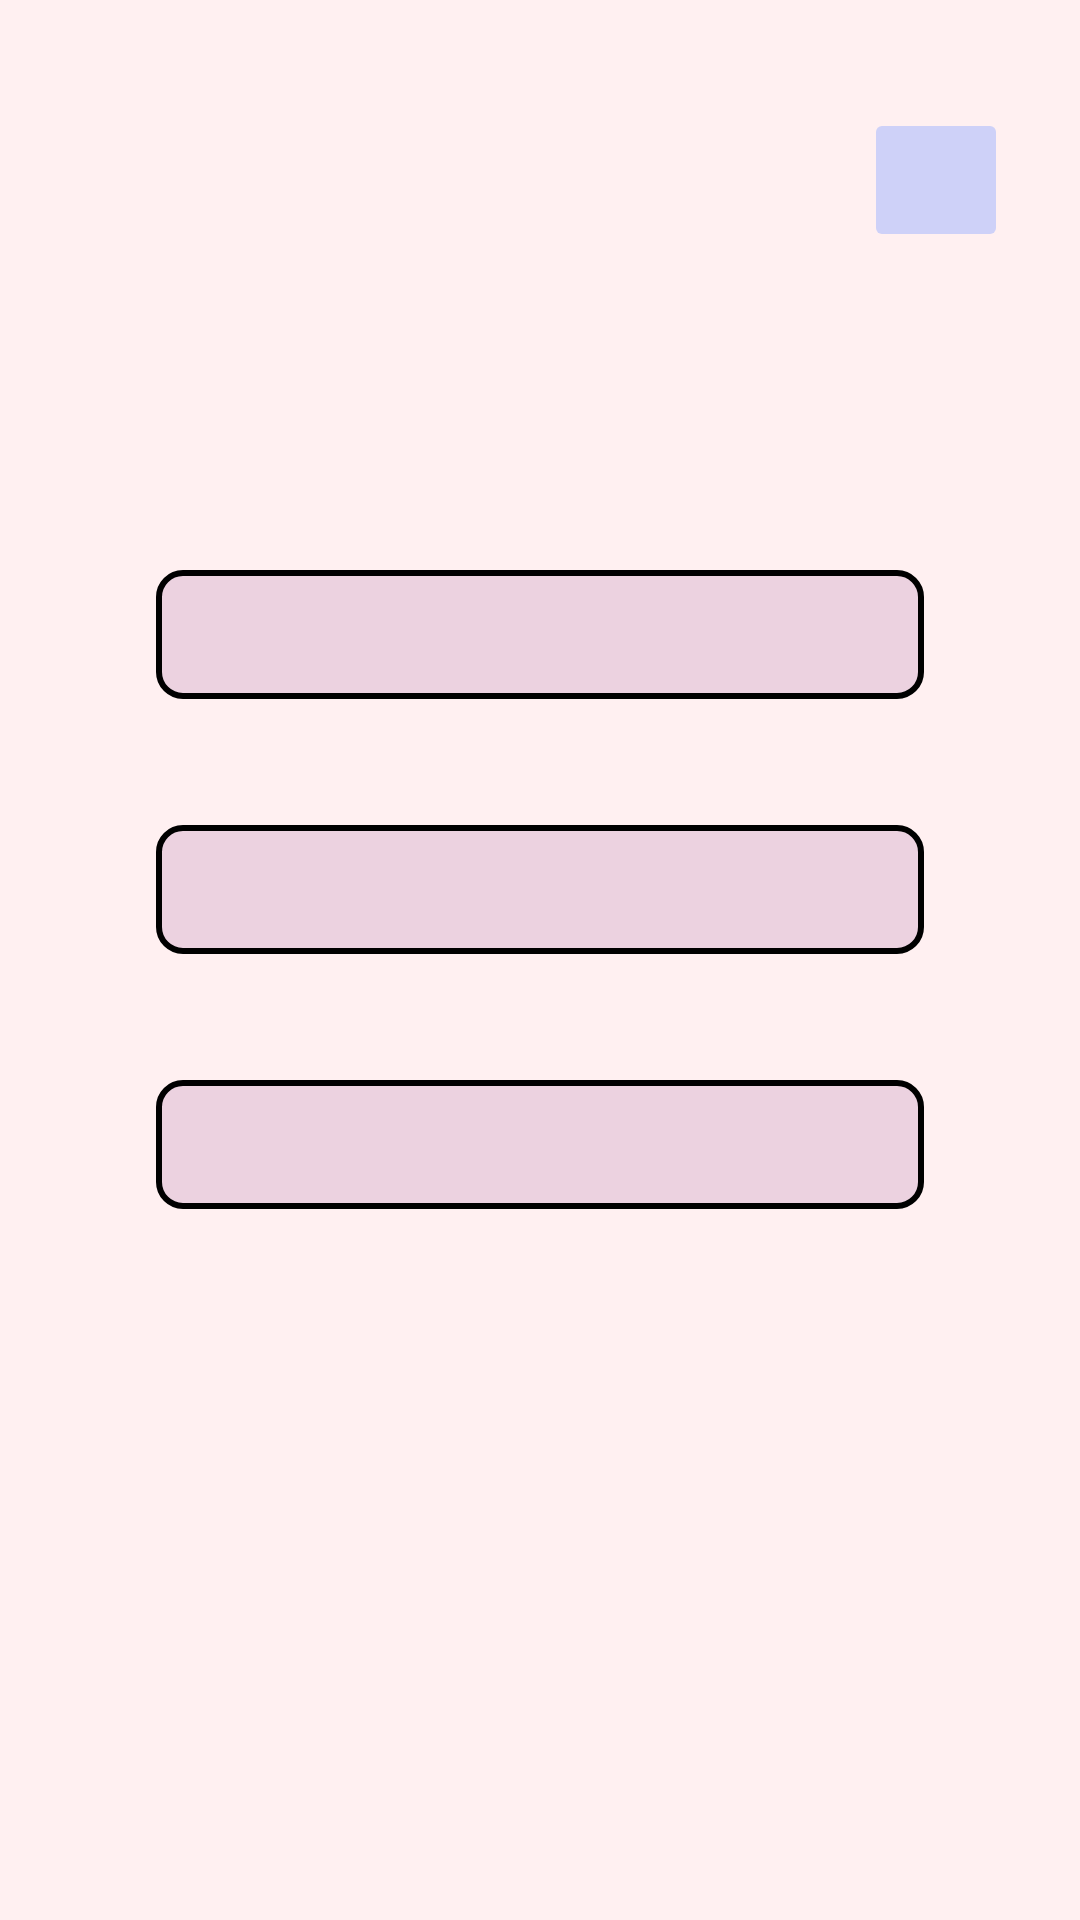

The Android layout XML behind this screen, and the referenced resources:
<!-- AndroidManifest.xml: application theme Theme.SelfCareCompanion -->
<!-- res/layout/fragment_insights.xml -->
<androidx.constraintlayout.widget.ConstraintLayout
    xmlns:android="http://schemas.android.com/apk/res/android"
    xmlns:app="http://schemas.android.com/apk/res-auto"
    android:layout_width="match_parent"
    android:layout_height="match_parent"
    android:padding="16dp"
    android:background="@color/background" >

    <ImageButton
        android:id="@+id/imageButton"
        android:layout_width="48dp"
        android:layout_height="48dp"
        android:backgroundTint="@color/button"
        app:srcCompat="@drawable/ic_home_black_24dp"
        app:layout_constraintTop_toTopOf="parent"
        app:layout_constraintEnd_toEndOf="parent"
        android:layout_marginTop="20dp"
        android:layout_marginEnd="8dp"
        android:contentDescription="@string/home_button" />

    <TextView
        android:id="@+id/moodReport"
        android:layout_width="wrap_content"
        android:layout_height="0dp"
        android:gravity="center"
        android:textSize="26sp"
        android:textStyle="bold"
        android:textColor="#000000"
        android:layout_marginHorizontal="36dp"
        app:layout_constraintStart_toStartOf="parent"
        app:layout_constraintEnd_toEndOf="parent"
        app:layout_constraintTop_toBottomOf="@id/imageButton"
        app:layout_constraintBottom_toTopOf="@id/suggestion1"
        app:layout_constraintVertical_chainStyle="spread" />

    <androidx.constraintlayout.widget.ConstraintLayout
        android:id="@+id/suggestion1"
        android:layout_width="match_parent"
        android:layout_height="0dp"
        android:layout_marginHorizontal="36dp"
        app:layout_constraintStart_toStartOf="parent"
        app:layout_constraintEnd_toEndOf="parent"
        app:layout_constraintTop_toBottomOf="@id/moodReport"
        app:layout_constraintBottom_toTopOf="@id/suggestion2" >

    <TextView
        android:id="@+id/suggestionText1"
        android:layout_width="match_parent"
        android:layout_height="wrap_content"
        android:gravity="center"
        android:textSize="20sp"
        android:textColor="#000000"
        android:background="@drawable/border_background"
        app:layout_constraintStart_toStartOf="parent"
        app:layout_constraintEnd_toEndOf="parent"
        app:layout_constraintTop_toTopOf="parent"
        app:layout_constraintBottom_toBottomOf="parent"
        />

    </androidx.constraintlayout.widget.ConstraintLayout>

    <androidx.constraintlayout.widget.ConstraintLayout
        android:id="@+id/suggestion2"
        android:layout_width="match_parent"
        android:layout_height="0dp"
        android:layout_marginHorizontal="36dp"
        app:layout_constraintStart_toStartOf="parent"
        app:layout_constraintEnd_toEndOf="parent"
        app:layout_constraintTop_toBottomOf="@id/suggestion1"
        app:layout_constraintBottom_toTopOf="@id/suggestion3" >

        <TextView
            android:id="@+id/suggestionText2"
            android:layout_width="match_parent"
            android:layout_height="wrap_content"
            android:gravity="center"
            android:textSize="20sp"
            android:textColor="#000000"
            android:background="@drawable/border_background"
            app:layout_constraintStart_toStartOf="parent"
            app:layout_constraintEnd_toEndOf="parent"
            app:layout_constraintTop_toTopOf="parent"
            app:layout_constraintBottom_toBottomOf="parent"
            />

    </androidx.constraintlayout.widget.ConstraintLayout>

    <androidx.constraintlayout.widget.ConstraintLayout
        android:id="@+id/suggestion3"
        android:layout_width="match_parent"
        android:layout_height="0dp"
        android:layout_marginBottom="200dp"
        android:layout_marginHorizontal="36dp"
        app:layout_constraintStart_toStartOf="parent"
        app:layout_constraintEnd_toEndOf="parent"
        app:layout_constraintTop_toBottomOf="@id/suggestion2"
        app:layout_constraintBottom_toBottomOf="parent" >

        <TextView
            android:id="@+id/suggestionText3"
            android:layout_width="match_parent"
            android:layout_height="wrap_content"
            android:gravity="center"
            android:textSize="20sp"
            android:textColor="#000000"
            android:background="@drawable/border_background"
            app:layout_constraintStart_toStartOf="parent"
            app:layout_constraintEnd_toEndOf="parent"
            app:layout_constraintTop_toTopOf="parent"
            app:layout_constraintBottom_toBottomOf="parent"
            />

    </androidx.constraintlayout.widget.ConstraintLayout>

</androidx.constraintlayout.widget.ConstraintLayout>
<!-- resources referenced by this layout -->
<resources>
  <color name="background">#FFFFF0F1</color>
  <color name="button">#FFCED1F8</color>
  <!-- drawable border_background (drawable) -->
  <shape xmlns:android="http://schemas.android.com/apk/res/android" >
      <solid android:color="@color/secondary" />
      <stroke
          android:width="2dp"
          android:color="@color/black" />
      <corners android:radius="8dp" />
      <padding
          android:left="8dp"
          android:top="8dp"
          android:right="8dp"
          android:bottom="8dp" />
  </shape>
  <style name="Theme.SelfCareCompanion" parent="Theme.MaterialComponents.DayNight.DarkActionBar">
          
          <item name="colorPrimary">@color/purple_500</item>
          <item name="colorPrimaryVariant">@color/purple_700</item>
          <item name="colorOnPrimary">@color/white</item>
          
          <item name="colorSecondary">@color/teal_200</item>
          <item name="colorSecondaryVariant">@color/teal_700</item>
          <item name="colorOnSecondary">@color/black</item>
          
          <item name="android:statusBarColor">?attr/colorPrimaryVariant</item>
          
      </style>
  <color name="secondary">#FFECD2E0</color>
  <color name="black">#FF000000</color>
  <color name="purple_500">#FF6200EE</color>
  <color name="purple_700">#FF3700B3</color>
  <color name="white">#FFFFFFFF</color>
  <color name="teal_200">#FF03DAC5</color>
  <color name="teal_700">#FF018786</color>
</resources>
